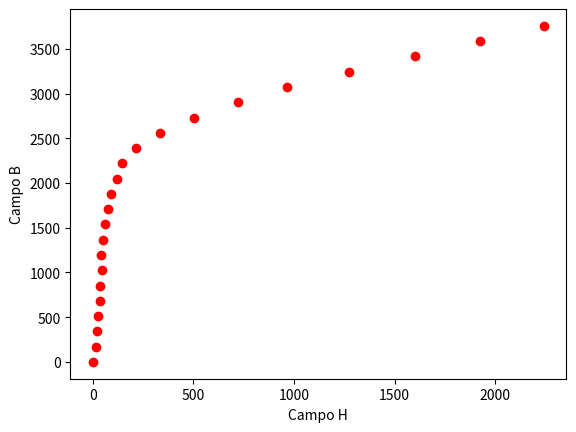

Here is the Python script that generated this plot:
# -*- coding: utf-8 -*-
"""
Created on Mon May 26 18:46:36 2014

[redacted]
"""

import matplotlib.pyplot as plt
import numpy as np

campoH = np.array([
3.2,
2.75,
2.29,
1.82,
1.38,
1.03,
0.72,
0.48,
0.31,
0.21,
0.17,
0.13,
0.11,
0.09,
0.07,
0.06,
0.0643,
0.0555,
0.0488,
0.0412,
0.0339,
0.0234,
0.0013
])

campoH = campoH*700

#print(campoH)

campoB = np.array([
220,
210,
200,
190,
180,
170,
160,
150,
140,
130,
120,
110,
100,
90,
80,
70,
60,
50,
40,
30,
20,
10,
0
])

campoB = campoB/(4.44*60*700*3.1415*(10**-7))

#print(campoB)

plt.plot(campoH, campoB, 'ro')
plt.ylabel('Campo B')
plt.xlabel('Campo H')
plt.show()